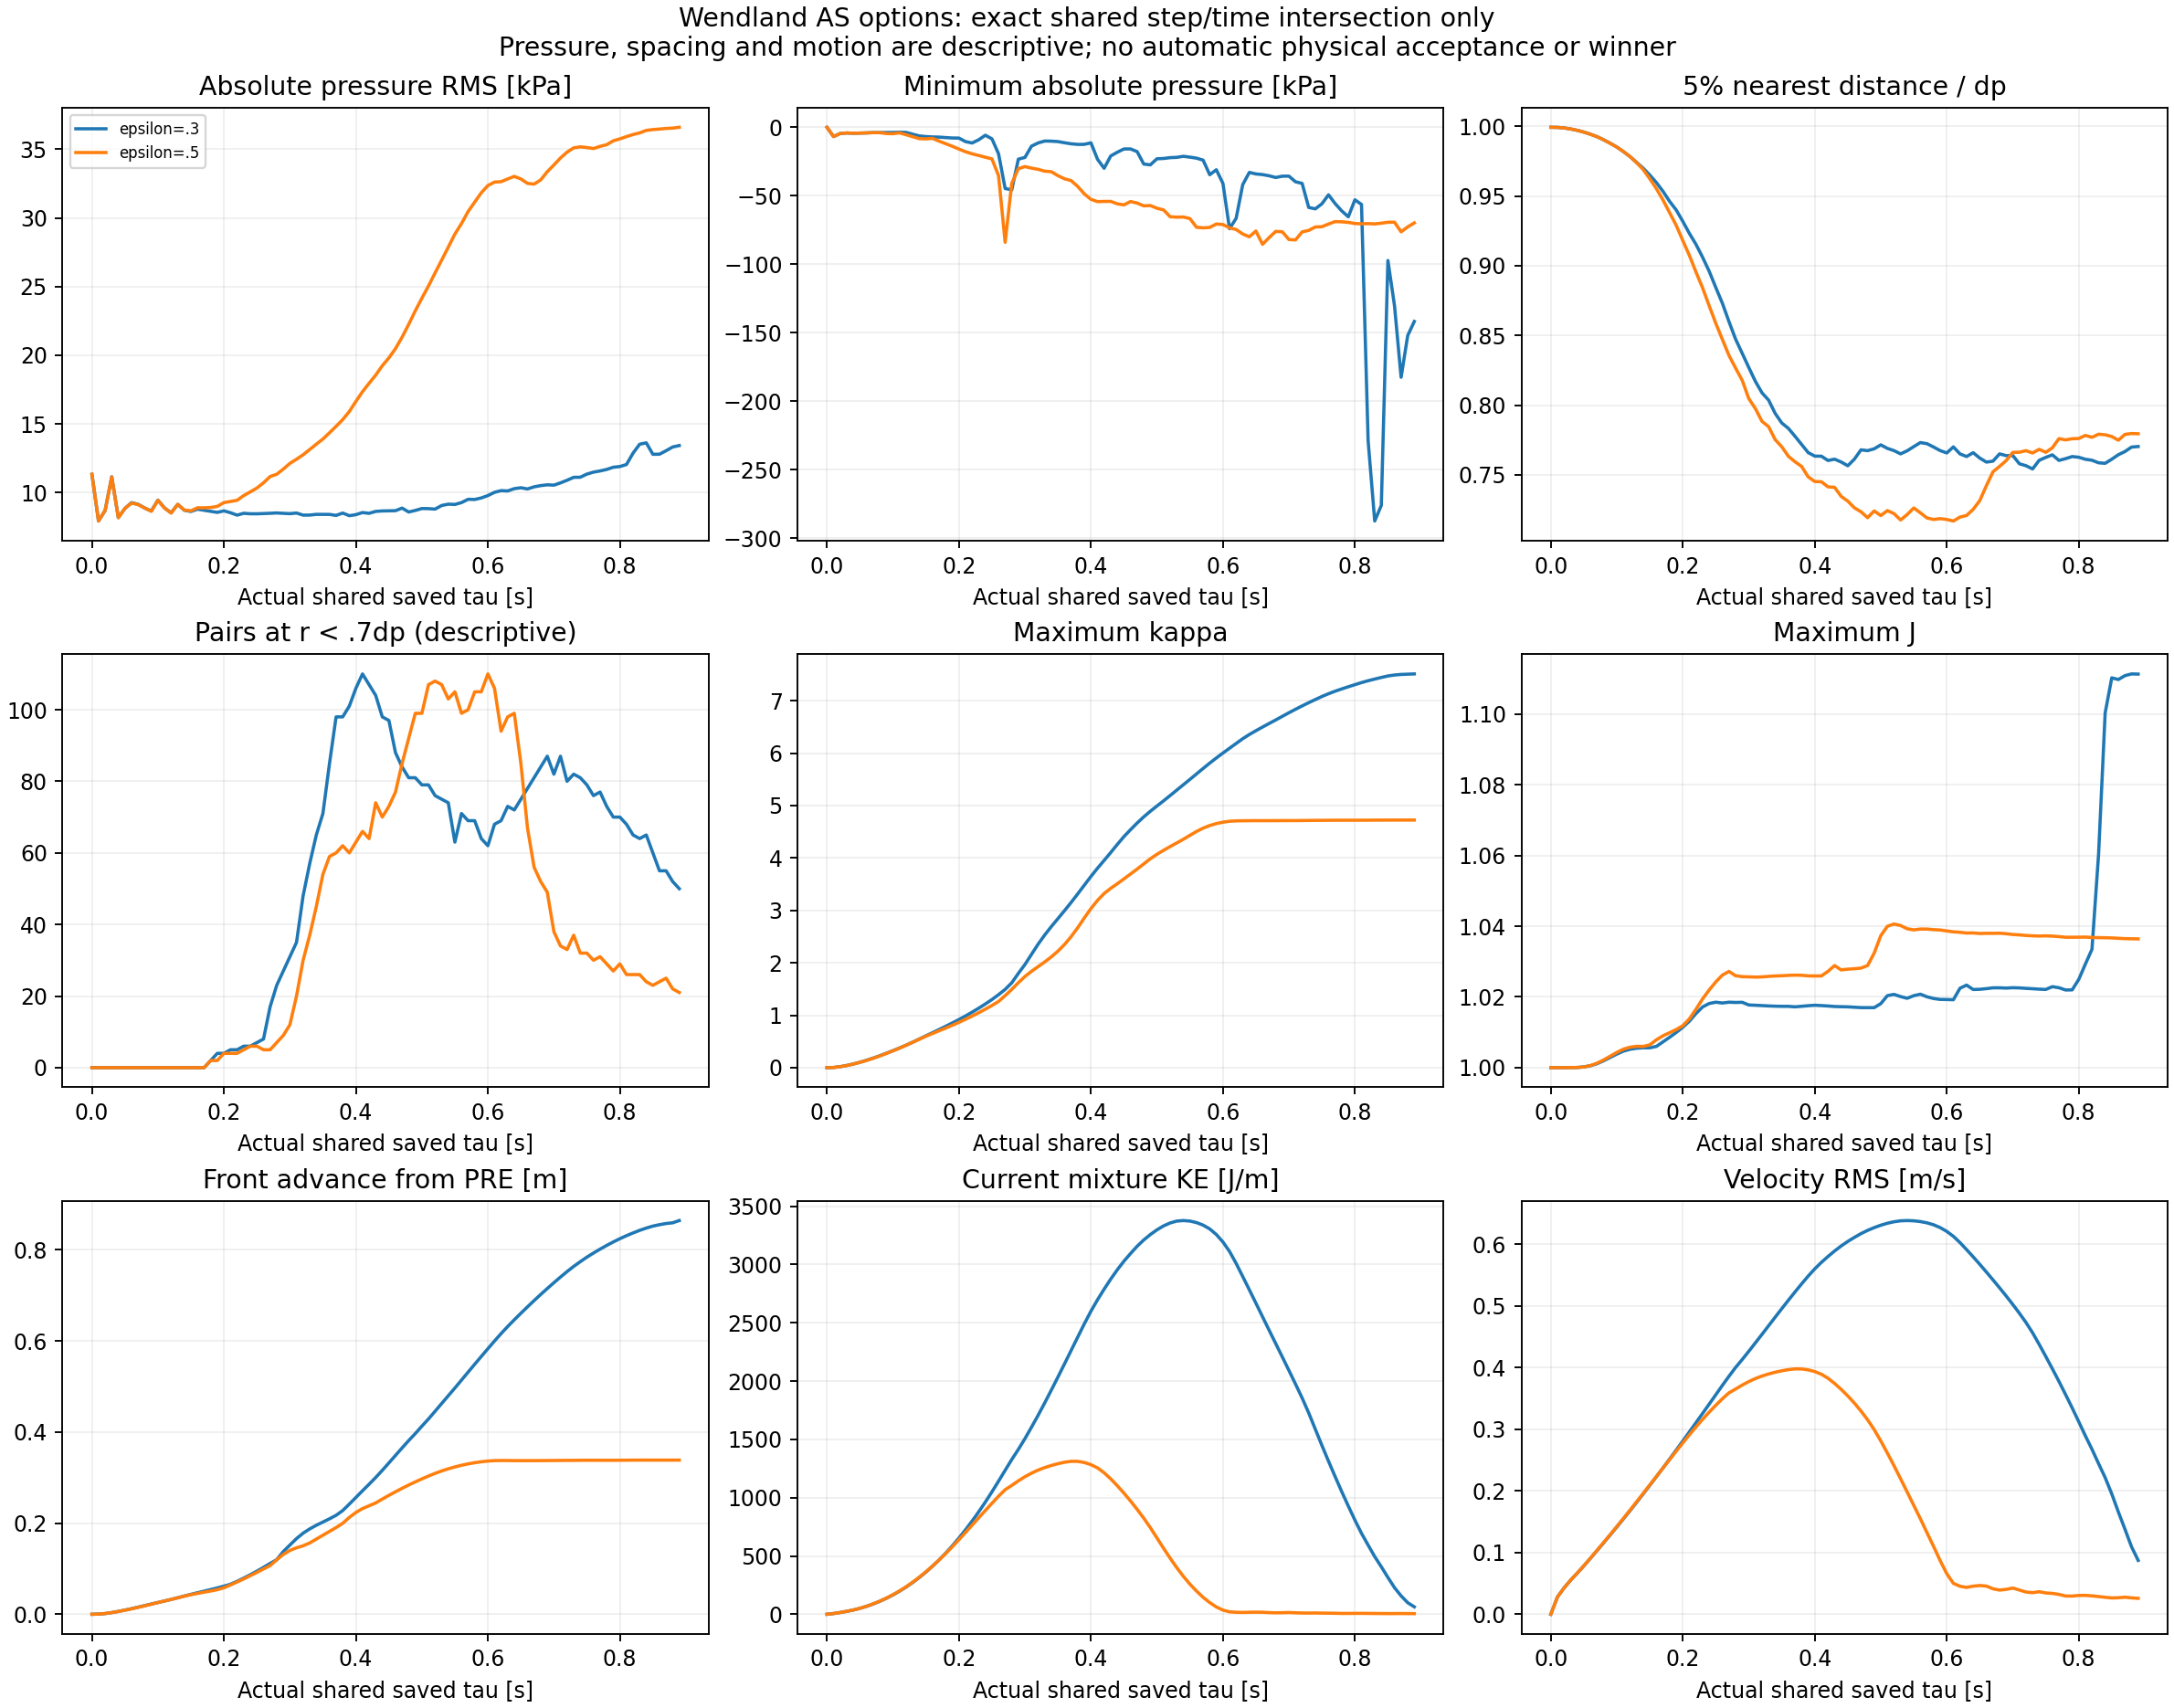

The table this chart was drawn from, first rows:
option_status, tag, part, completed_step, time_s, tau_s, p_RMS_Pa, p_min_Pa, p_max_Pa, negative_p_soil, native_p_minus_fixedP0_RMS_Pa, effective_stress_Frobenius_RMS_Pa, total_stress_Frobenius_RMS_Pa, NN_min_over_dp, NN_q05_over_dp, pairs_r_lt_0p7dp, max_kappa, min_J, max_J, current_mixture_KE_J_per_m, velocity_RMS_m_s, max_speed_m_s, front_x_m, runout_from_PRE_front_m
qualified_partial_saved_prefix, c08_h18_wend_psi0_a03_w09_r1, 0, 2000001, 10, 4.999999999810711e-06, 11324, -31.42, 19666, 2.0, 1142, 14861, 33925, 0.9992, 0.9992, 0.0, 0.0, 0.9993, 1, 3.768943675863853e-05, 6.743544964902093e-05, 0.0008729, 3.98, 2.169212809377541e-09
qualified_partial_saved_prefix, c08_h18_wend_psi0_a03_w09_r1, 1, 2002001, 10.01, 0.01, 7925, -6798, 22062, 754.0, 6016, 15427, 27517, 0.9931, 0.9992, 0.0, 0.003167, 0.9988, 1, 6.503, 0.02801, 0.08684, 3.98, 0.000433
qualified_partial_saved_prefix, c08_h18_wend_psi0_a03_w09_r1, 2, 2004001, 10.02, 0.02, 8694, -4555, 20123, 1081, 5360, 16222, 29412, 0.9812, 0.9988, 0.0, 0.01851, 0.9985, 1, 15.08, 0.04266, 0.1837, 3.982, 0.001606
qualified_partial_saved_prefix, c08_h18_wend_psi0_a03_w09_r1, 3, 2006001, 10.03, 0.03, 11150, -4171, 25319, 1085, 4754, 16569, 33801, 0.9656, 0.998, 0.0, 0.04134, 0.9985, 1, 25.35, 0.05531, 0.2453, 3.984, 0.0037
qualified_partial_saved_prefix, c08_h18_wend_psi0_a03_w09_r1, 4, 2008001, 10.04, 0.04, 8181, -4380, 18073, 1697, 5866, 16702, 28748, 0.9508, 0.9971, 0.0, 0.06971, 0.9985, 1, 36.76, 0.0666, 0.2825, 3.986, 0.006265
qualified_partial_saved_prefix, c08_h18_wend_psi0_a03_w09_r1, 5, 2010001, 10.05, 0.05, 8838, -4255, 20120, 1477, 5272, 16795, 30044, 0.9359, 0.9958, 0.0, 0.1031, 0.9983, 1, 51, 0.07844, 0.311, 3.989, 0.009172
qualified_partial_saved_prefix, c08_h18_wend_psi0_a03_w09_r1, 6, 2012001, 10.06, 0.06, 9260, -4118, 20059, 1300, 4898, 16760, 30826, 0.9183, 0.9943, 0.0, 0.1407, 0.998, 1.001, 68.2, 0.09071, 0.326, 3.992, 0.0123
qualified_partial_saved_prefix, c08_h18_wend_psi0_a03_w09_r1, 7, 2014001, 10.07, 0.07, 9140, -3912, 19677, 1345, 5060, 16665, 30543, 0.8953, 0.9925, 0.0, 0.1821, 0.9978, 1.001, 88.34, 0.1032, 0.3404, 3.996, 0.0156
qualified_partial_saved_prefix, c08_h18_wend_psi0_a03_w09_r1, 8, 2016001, 10.08, 0.08, 8871, -3908, 20040, 1334, 4981, 16624, 30150, 0.8725, 0.9903, 0.0, 0.227, 0.9977, 1.002, 111.3, 0.1159, 0.3462, 3.999, 0.01902
qualified_partial_saved_prefix, c08_h18_wend_psi0_a03_w09_r1, 9, 2018001, 10.09, 0.09, 8657, -3817, 20088, 1361, 5105, 16612, 29790, 0.8503, 0.9878, 0.0, 0.2745, 0.9976, 1.003, 137, 0.1286, 0.3419, 4.002, 0.02245
qualified_partial_saved_prefix, c08_h18_wend_psi0_a03_w09_r1, 10, 2020001, 10.1, 0.1, 9445, -3778, 20215, 1206, 4728, 16575, 31121, 0.8295, 0.9851, 0.0, 0.3239, 0.9976, 1.004, 166.1, 0.1416, 0.3576, 4.006, 0.02584
qualified_partial_saved_prefix, c08_h18_wend_psi0_a03_w09_r1, 11, 2022001, 10.11, 0.11, 8879, -3618, 18913, 1184, 4847, 16586, 30216, 0.8106, 0.9818, 0.0, 0.3751, 0.9976, 1.005, 198.3, 0.1547, 0.3881, 4.009, 0.02918
qualified_partial_saved_prefix, c08_h18_wend_psi0_a03_w09_r1, 12, 2024001, 10.12, 0.12, 8519, -3749, 18208, 1281, 5084, 16728, 29675, 0.7843, 0.9783, 0.0, 0.4289, 0.9977, 1.005, 233.8, 0.168, 0.4231, 4.013, 0.03257
qualified_partial_saved_prefix, c08_h18_wend_psi0_a03_w09_r1, 13, 2026001, 10.13, 0.13, 9136, -5077, 20130, 1278, 4934, 16913, 30778, 0.7588, 0.9741, 0.0, 0.4865, 0.9977, 1.005, 272.9, 0.1815, 0.4591, 4.016, 0.03624
qualified_partial_saved_prefix, c08_h18_wend_psi0_a03_w09_r1, 14, 2028001, 10.14, 0.14, 8709, -6336, 19610, 1311, 5106, 16940, 30094, 0.7374, 0.9699, 0.0, 0.5467, 0.9977, 1.006, 315.8, 0.1952, 0.4991, 4.02, 0.04004
qualified_partial_saved_prefix, c08_h18_wend_psi0_a03_w09_r1, 15, 2030001, 10.15, 0.15, 8619, -6808, 18757, 1236, 5070, 16812, 29898, 0.7237, 0.965, 0.0, 0.6072, 0.9978, 1.006, 362.4, 0.2091, 0.5389, 4.024, 0.04376
qualified_partial_saved_prefix, c08_h18_wend_psi0_a03_w09_r1, 16, 2032001, 10.16, 0.16, 8788, -7071, 18655, 1114, 4880, 16674, 30142, 0.7136, 0.9596, 0.0, 0.6669, 0.9981, 1.006, 412.7, 0.2231, 0.58, 4.027, 0.04724
qualified_partial_saved_prefix, c08_h18_wend_psi0_a03_w09_r1, 17, 2034001, 10.17, 0.17, 8708, -7202, 18720, 1095, 4855, 16636, 30015, 0.7044, 0.9533, 0.0, 0.7274, 0.9982, 1.007, 466.8, 0.2373, 0.6227, 4.031, 0.0507
qualified_partial_saved_prefix, c08_h18_wend_psi0_a03_w09_r1, 18, 2036001, 10.18, 0.18, 8631, -7541, 19099, 1143, 4949, 16716, 29924, 0.6832, 0.9461, 2.0, 0.7891, 0.998, 1.009, 525, 0.2517, 0.6669, 4.034, 0.05421
qualified_partial_saved_prefix, c08_h18_wend_psi0_a03_w09_r1, 19, 2038001, 10.19, 0.19, 8553, -7834, 18930, 1173, 5024, 16824, 29848, 0.6434, 0.94, 4.0, 0.8525, 0.9978, 1.01, 587.4, 0.2662, 0.7117, 4.038, 0.05784
qualified_partial_saved_prefix, c08_h18_wend_psi0_a03_w09_r1, 20, 2040001, 10.2, 0.2, 8664, -7910, 19078, 1127, 5010, 16910, 30067, 0.6049, 0.9318, 4.0, 0.9178, 0.9978, 1.011, 654, 0.2809, 0.7552, 4.042, 0.06169
qualified_partial_saved_prefix, c08_h18_wend_psi0_a03_w09_r1, 21, 2042001, 10.21, 0.21, 8527, -10481, 18568, 1140, 5091, 16982, 29876, 0.57, 0.9232, 5.0, 0.9859, 0.9979, 1.013, 725, 0.2957, 0.7908, 4.046, 0.06592
qualified_partial_saved_prefix, c08_h18_wend_psi0_a03_w09_r1, 22, 2044001, 10.22, 0.22, 8352, -11484, 18060, 1163, 5140, 17024, 29632, 0.5409, 0.9153, 5.0, 1.058, 0.998, 1.015, 800.1, 0.3107, 0.8237, 4.052, 0.07228
qualified_partial_saved_prefix, c08_h18_wend_psi0_a03_w09_r1, 23, 2046001, 10.23, 0.23, 8487, -9119, 18494, 1145, 5036, 17015, 29867, 0.5182, 0.906, 6.0, 1.134, 0.998, 1.017, 879.2, 0.3257, 0.8646, 4.059, 0.07933
qualified_partial_saved_prefix, c08_h18_wend_psi0_a03_w09_r1, 24, 2048001, 10.24, 0.24, 8452, -5823, 18598, 1099, 5038, 16984, 29795, 0.5013, 0.896, 6.0, 1.214, 0.9979, 1.018, 962.5, 0.3408, 0.9154, 4.067, 0.08675
qualified_partial_saved_prefix, c08_h18_wend_psi0_a03_w09_r1, 25, 2050001, 10.25, 0.25, 8450, -8469, 18465, 1052, 5049, 16976, 29782, 0.4874, 0.8844, 7.0, 1.299, 0.9976, 1.018, 1050, 0.3559, 0.9553, 4.075, 0.09462
qualified_partial_saved_prefix, c08_h18_wend_psi0_a03_w09_r1, 26, 2052001, 10.26, 0.26, 8468, -19359, 18390, 1042, 5081, 17047, 29840, 0.4785, 0.873, 8.0, 1.392, 0.9969, 1.018, 1142, 0.3711, 0.9822, 4.083, 0.1029
qualified_partial_saved_prefix, c08_h18_wend_psi0_a03_w09_r1, 27, 2054001, 10.27, 0.27, 8487, -44702, 18202, 1074, 5130, 17424, 30064, 0.5165, 0.8599, 17.0, 1.492, 0.9938, 1.018, 1235, 0.3859, 1.105, 4.092, 0.1116
qualified_partial_saved_prefix, c08_h18_wend_psi0_a03_w09_r1, 28, 2056001, 10.28, 0.28, 8512, -45661, 18052, 1098, 5230, 18088, 30345, 0.5004, 0.8474, 23.0, 1.618, 0.9916, 1.018, 1327, 0.4002, 1.927, 4.1, 0.1197
qualified_partial_saved_prefix, c08_h18_wend_psi0_a03_w09_r1, 29, 2058001, 10.29, 0.29, 8484, -23304, 18165, 1134, 5300, 17981, 30197, 0.4232, 0.8372, 27.0, 1.798, 0.9938, 1.018, 1414, 0.413, 1.703, 4.118, 0.1377
qualified_partial_saved_prefix, c08_h18_wend_psi0_a03_w09_r1, 30, 2060001, 10.3, 0.3, 8461, -22011, 18269, 1140, 5385, 17837, 30076, 0.3984, 0.827, 31.0, 1.967, 0.9958, 1.018, 1507, 0.4263, 1.381, 4.132, 0.1519
qualified_partial_saved_prefix, c08_h18_wend_psi0_a03_w09_r1, 31, 2062001, 10.31, 0.31, 8506, -13770, 18433, 1141, 5348, 17752, 30135, 0.3816, 0.8171, 35.0, 2.163, 0.9963, 1.018, 1605, 0.4401, 1.344, 4.146, 0.1661
qualified_partial_saved_prefix, c08_h18_wend_psi0_a03_w09_r1, 32, 2064001, 10.32, 0.32, 8354, -11441, 17991, 1159, 5416, 17700, 29865, 0.3687, 0.8089, 48.0, 2.356, 0.9966, 1.018, 1707, 0.4538, 1.25, 4.158, 0.178
qualified_partial_saved_prefix, c08_h18_wend_psi0_a03_w09_r1, 33, 2066001, 10.33, 0.33, 8358, -10052, 17793, 1141, 5432, 17696, 29861, 0.3588, 0.8037, 57.0, 2.531, 0.997, 1.017, 1814, 0.4678, 1.288, 4.167, 0.1874
qualified_partial_saved_prefix, c08_h18_wend_psi0_a03_w09_r1, 34, 2068001, 10.34, 0.34, 8409, -10152, 17871, 1136, 5443, 17776, 29974, 0.3543, 0.7941, 65.0, 2.691, 0.9975, 1.017, 1923, 0.4817, 1.318, 4.175, 0.1953
qualified_partial_saved_prefix, c08_h18_wend_psi0_a03_w09_r1, 35, 2070001, 10.35, 0.35, 8409, -10457, 18038, 1155, 5495, 17919, 30033, 0.3555, 0.7872, 71.0, 2.843, 0.9978, 1.017, 2035, 0.4955, 1.345, 4.182, 0.2024
qualified_partial_saved_prefix, c08_h18_wend_psi0_a03_w09_r1, 36, 2072001, 10.36, 0.36, 8405, -11312, 18119, 1185, 5583, 18078, 30076, 0.3624, 0.7834, 85.0, 2.995, 0.998, 1.017, 2148, 0.5091, 1.384, 4.19, 0.2095
qualified_partial_saved_prefix, c08_h18_wend_psi0_a03_w09_r1, 37, 2074001, 10.37, 0.37, 8334, -12073, 18508, 1255, 5678, 18225, 30006, 0.377, 0.7778, 98.0, 3.152, 0.9979, 1.017, 2263, 0.5225, 1.448, 4.197, 0.2172
qualified_partial_saved_prefix, c08_h18_wend_psi0_a03_w09_r1, 38, 2076001, 10.38, 0.38, 8504, -12523, 18138, 1263, 5612, 18359, 30373, 0.3999, 0.7719, 98.0, 3.315, 0.9979, 1.017, 2378, 0.5356, 1.502, 4.208, 0.2276
qualified_partial_saved_prefix, c08_h18_wend_psi0_a03_w09_r1, 39, 2078001, 10.39, 0.39, 8313, -12465, 17532, 1293, 5819, 18497, 30064, 0.425, 0.766, 101.0, 3.481, 0.9977, 1.018, 2491, 0.5482, 1.537, 4.222, 0.2417
qualified_partial_saved_prefix, c08_h18_wend_psi0_a03_w09_r1, 40, 2080001, 10.4, 0.4, 8388, -11364, 18084, 1296, 5826, 18649, 30233, 0.4536, 0.7635, 106.0, 3.647, 0.9975, 1.018, 2600, 0.56, 1.568, 4.236, 0.2563
qualified_partial_saved_prefix, c08_h18_wend_psi0_a03_w09_r1, 41, 2082001, 10.41, 0.41, 8542, -23379, 17742, 1317, 5732, 18912, 30653, 0.4432, 0.7635, 110.0, 3.804, 0.997, 1.018, 2698, 0.5705, 1.606, 4.251, 0.271
qualified_partial_saved_prefix, c08_h18_wend_psi0_a03_w09_r1, 42, 2084001, 10.42, 0.42, 8485, -29952, 17259, 1384, 6059, 19219, 30538, 0.3997, 0.7604, 107.0, 3.953, 0.9968, 1.017, 2789, 0.58, 1.663, 4.265, 0.2854
qualified_partial_saved_prefix, c08_h18_wend_psi0_a03_w09_r1, 43, 2086001, 10.43, 0.43, 8625, -20929, 17378, 1431, 6132, 19485, 30823, 0.3728, 0.7613, 104.0, 4.104, 0.9971, 1.017, 2875, 0.5889, 1.718, 4.28, 0.3002
qualified_partial_saved_prefix, c08_h18_wend_psi0_a03_w09_r1, 44, 2088001, 10.44, 0.44, 8658, -18221, 17292, 1451, 6182, 19653, 30926, 0.3635, 0.7593, 98.0, 4.259, 0.9976, 1.017, 2955, 0.5971, 1.738, 4.296, 0.3158
qualified_partial_saved_prefix, c08_h18_wend_psi0_a03_w09_r1, 45, 2090001, 10.45, 0.45, 8667, -15851, 17424, 1463, 6281, 19870, 31016, 0.3798, 0.7566, 97.0, 4.407, 0.9972, 1.017, 3029, 0.6045, 1.755, 4.312, 0.3321
qualified_partial_saved_prefix, c08_h18_wend_psi0_a03_w09_r1, 46, 2092001, 10.46, 0.46, 8677, -15826, 18274, 1507, 6558, 20017, 30902, 0.4177, 0.7613, 88.0, 4.539, 0.9974, 1.017, 3094, 0.611, 1.794, 4.329, 0.3486
qualified_partial_saved_prefix, c08_h18_wend_psi0_a03_w09_r1, 47, 2094001, 10.47, 0.47, 8866, -17781, 17819, 1499, 6475, 20249, 31379, 0.4646, 0.768, 84.0, 4.666, 0.9977, 1.017, 3156, 0.6171, 1.806, 4.345, 0.3651
qualified_partial_saved_prefix, c08_h18_wend_psi0_a03_w09_r1, 48, 2096001, 10.48, 0.48, 8581, -26850, 17126, 1549, 6780, 20511, 30932, 0.4956, 0.7674, 81.0, 4.783, 0.9977, 1.017, 3210, 0.6223, 1.841, 4.361, 0.3812
qualified_partial_saved_prefix, c08_h18_wend_psi0_a03_w09_r1, 49, 2098001, 10.49, 0.49, 8695, -27434, 17040, 1569, 6943, 20812, 31140, 0.5158, 0.7687, 81.0, 4.89, 0.9976, 1.017, 3257, 0.6268, 1.895, 4.377, 0.3965
qualified_partial_saved_prefix, c08_h18_wend_psi0_a03_w09_r1, 50, 2100001, 10.5, 0.5, 8833, -23008, 17209, 1592, 7066, 21150, 31430, 0.5239, 0.7716, 79.0, 4.99, 0.9976, 1.018, 3297, 0.6307, 1.94, 4.393, 0.4128
qualified_partial_saved_prefix, c08_h18_wend_psi0_a03_w09_r1, 51, 2102001, 10.51, 0.51, 8826, -22784, 17261, 1653, 7399, 21514, 31364, 0.4756, 0.769, 79.0, 5.089, 0.9974, 1.02, 3331, 0.6339, 1.943, 4.409, 0.4286
qualified_partial_saved_prefix, c08_h18_wend_psi0_a03_w09_r1, 52, 2104001, 10.52, 0.52, 8792, -22183, 16683, 1698, 7695, 21910, 31303, 0.4416, 0.7674, 76.0, 5.19, 0.9972, 1.021, 3356, 0.6363, 1.938, 4.426, 0.4455
qualified_partial_saved_prefix, c08_h18_wend_psi0_a03_w09_r1, 53, 2106001, 10.53, 0.53, 9055, -21963, 16780, 1720, 7821, 22373, 31845, 0.4164, 0.7651, 75.0, 5.293, 0.997, 1.02, 3372, 0.6378, 1.916, 4.443, 0.4626
qualified_partial_saved_prefix, c08_h18_wend_psi0_a03_w09_r1, 54, 2108001, 10.54, 0.54, 9153, -21201, 17099, 1758, 8238, 22857, 31883, 0.4144, 0.7673, 74.0, 5.396, 0.9969, 1.02, 3377, 0.6383, 1.894, 4.46, 0.4796
qualified_partial_saved_prefix, c08_h18_wend_psi0_a03_w09_r1, 55, 2110001, 10.55, 0.55, 9131, -21814, 16589, 1806, 8480, 23386, 31962, 0.4121, 0.7703, 63.0, 5.499, 0.9966, 1.02, 3373, 0.6379, 1.879, 4.477, 0.4965
qualified_partial_saved_prefix, c08_h18_wend_psi0_a03_w09_r1, 56, 2112001, 10.56, 0.56, 9266, -22550, 16958, 1843, 8775, 23963, 32252, 0.4176, 0.7732, 71.0, 5.602, 0.9963, 1.021, 3359, 0.6366, 1.862, 4.494, 0.5139
qualified_partial_saved_prefix, c08_h18_wend_psi0_a03_w09_r1, 57, 2114001, 10.57, 0.57, 9505, -24013, 17300, 1871, 9093, 24512, 32580, 0.4164, 0.7724, 69.0, 5.707, 0.9966, 1.02, 3338, 0.6345, 1.851, 4.511, 0.5313
qualified_partial_saved_prefix, c08_h18_wend_psi0_a03_w09_r1, 58, 2116001, 10.58, 0.58, 9494, -34629, 16459, 1909, 9320, 25043, 32668, 0.4096, 0.77, 69.0, 5.809, 0.9968, 1.02, 3305, 0.6314, 1.844, 4.529, 0.5486
qualified_partial_saved_prefix, c08_h18_wend_psi0_a03_w09_r1, 59, 2118001, 10.59, 0.59, 9604, -31018, 16637, 1932, 9675, 25525, 32687, 0.4073, 0.7674, 64.0, 5.907, 0.9969, 1.019, 3257, 0.6269, 1.848, 4.546, 0.5657
... 120 more rows
